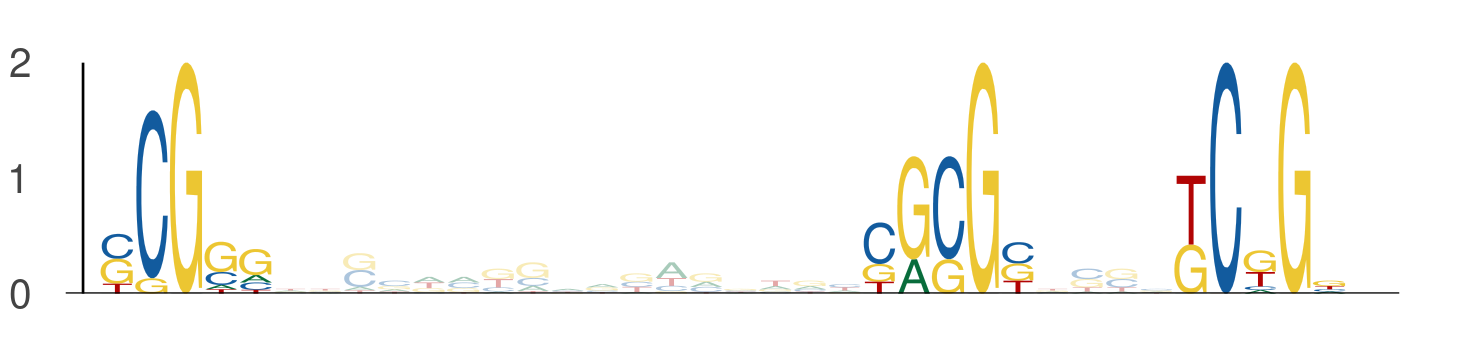

The table this chart was drawn from, first rows:
seq_index, start_position, end_position, is_reversed_complement
4605, 20, 25, 0
4605, 42, 47, 0
4605, 51, 56, 0
3912, 25, 30, 0
3912, 47, 52, 0
3912, 56, 61, 0
7371, 40, 45, 0
7371, 62, 67, 0
7371, 71, 76, 0
3906, 34, 39, 0
3906, 56, 61, 0
3906, 65, 70, 0
5129, 30, 35, 0
5129, 52, 57, 0
5129, 61, 66, 0
7781, 14, 19, 0
7781, 36, 41, 0
7781, 45, 50, 0
880, 22, 27, 0
880, 44, 49, 0
880, 53, 58, 0
3548, 17, 22, 0
3548, 39, 44, 0
3548, 48, 53, 0
6681, 28, 33, 0
6681, 50, 55, 0
6681, 59, 64, 0
6777, 30, 35, 0
6777, 52, 57, 0
6777, 61, 66, 0
3022, 30, 35, 0
3022, 52, 57, 0
3022, 61, 66, 0
4665, 9, 14, 0
4665, 31, 36, 0
4665, 40, 45, 0
